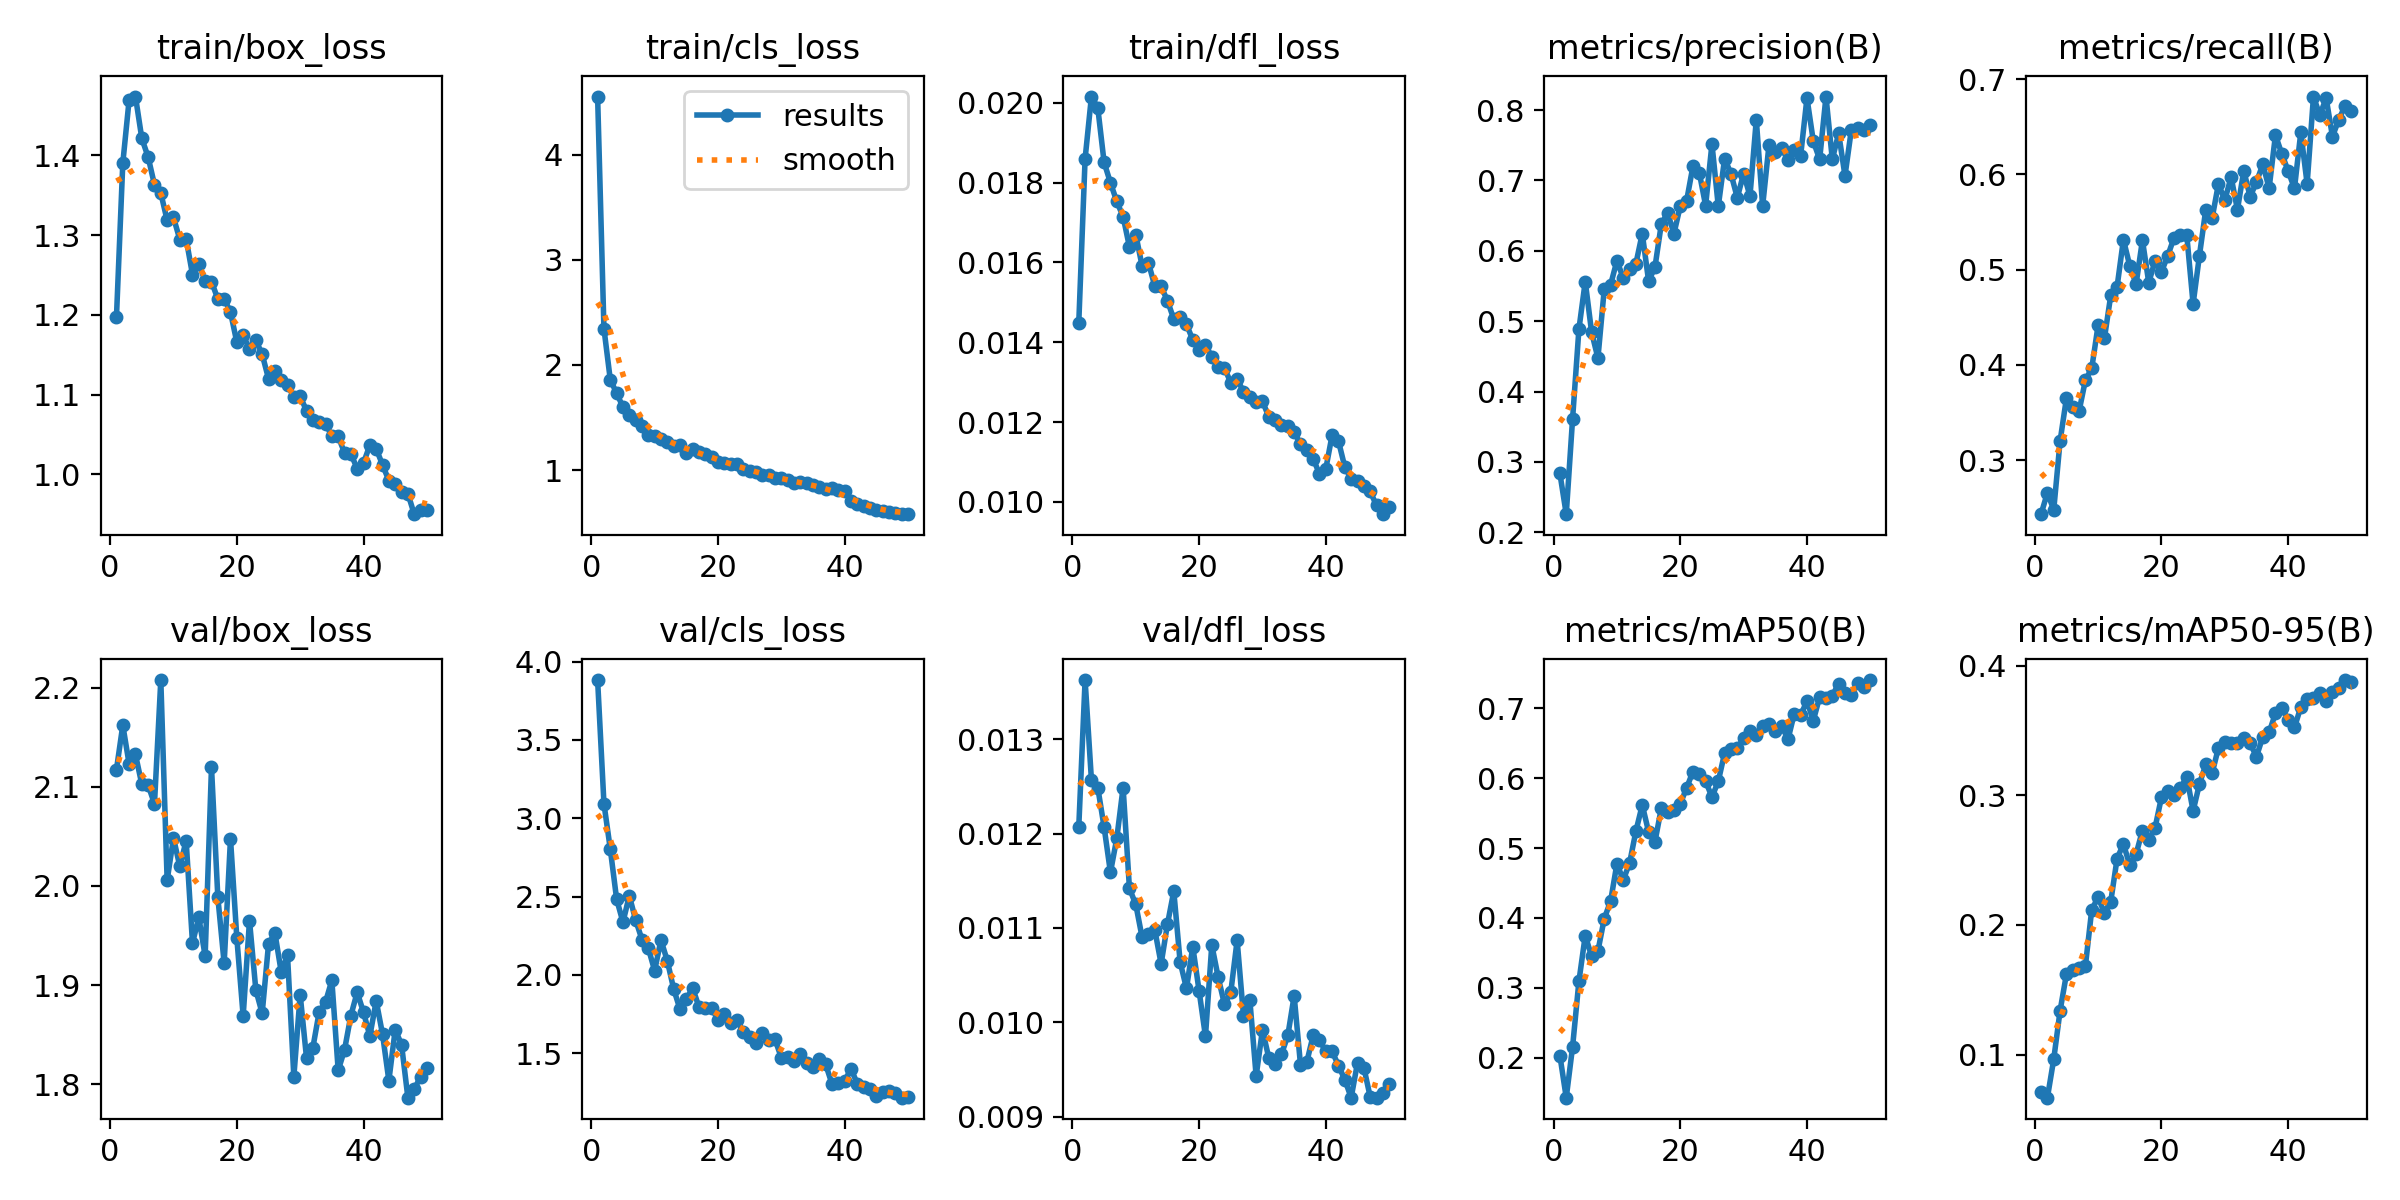

The table this chart was drawn from, first rows:
epoch, time, train/box_loss, train/cls_loss, train/dfl_loss, metrics/precision(B), metrics/recall(B), metrics/mAP50(B), metrics/mAP50-95(B), val/box_loss, val/cls_loss, val/dfl_loss, lr/pg0, lr/pg1, lr/pg2
1, 121.7, 1.197, 4.555, 0.01448, 0.2837, 0.2432, 0.2027, 0.07127, 2.117, 3.882, 0.01207, 0.0006644, 0.0006644, 0.0006644
2, 237.8, 1.39, 2.346, 0.0186, 0.2258, 0.2658, 0.1427, 0.06668, 2.162, 3.094, 0.01363, 0.001305, 0.001305, 0.001305
3, 354.2, 1.47, 1.859, 0.02016, 0.3614, 0.2477, 0.2155, 0.0964, 2.123, 2.804, 0.01257, 0.001919, 0.001919, 0.001919
4, 470.6, 1.474, 1.731, 0.01988, 0.4888, 0.3198, 0.3094, 0.1337, 2.133, 2.484, 0.01249, 0.001881, 0.001881, 0.001881
5, 586.6, 1.421, 1.6, 0.01851, 0.5564, 0.3649, 0.3748, 0.1619, 2.103, 2.336, 0.01207, 0.001842, 0.001842, 0.001842
6, 702.6, 1.398, 1.527, 0.018, 0.4845, 0.3559, 0.345, 0.1649, 2.102, 2.505, 0.01159, 0.001802, 0.001802, 0.001802
7, 818.6, 1.363, 1.474, 0.01753, 0.4476, 0.3513, 0.3526, 0.1668, 2.083, 2.351, 0.01195, 0.001762, 0.001762, 0.001762
8, 933.2, 1.353, 1.419, 0.01715, 0.5456, 0.384, 0.3991, 0.1685, 2.208, 2.225, 0.01249, 0.001723, 0.001723, 0.001723
9, 1046, 1.319, 1.337, 0.01639, 0.5518, 0.3964, 0.424, 0.2118, 2.006, 2.171, 0.01142, 0.001683, 0.001683, 0.001683
10, 1160, 1.322, 1.32, 0.0167, 0.5859, 0.4414, 0.4778, 0.2214, 2.048, 2.027, 0.01125, 0.001644, 0.001644, 0.001644
11, 1276, 1.294, 1.297, 0.01591, 0.5612, 0.4279, 0.4544, 0.2092, 2.02, 2.222, 0.0109, 0.001604, 0.001604, 0.001604
12, 1393, 1.295, 1.266, 0.01599, 0.5737, 0.473, 0.4787, 0.218, 2.046, 2.09, 0.01094, 0.001564, 0.001564, 0.001564
13, 1508, 1.251, 1.23, 0.01541, 0.5819, 0.482, 0.5245, 0.2512, 1.942, 1.911, 0.01098, 0.001525, 0.001525, 0.001525
14, 1624, 1.264, 1.242, 0.0154, 0.6245, 0.5315, 0.5618, 0.2625, 1.968, 1.781, 0.01062, 0.001485, 0.001485, 0.001485
15, 1742, 1.242, 1.166, 0.01504, 0.557, 0.504, 0.5232, 0.2462, 1.929, 1.843, 0.01104, 0.001446, 0.001446, 0.001446
16, 1857, 1.242, 1.202, 0.01458, 0.5767, 0.4848, 0.5091, 0.2547, 2.12, 1.917, 0.01139, 0.001406, 0.001406, 0.001406
17, 1971, 1.22, 1.169, 0.01464, 0.6376, 0.5309, 0.5568, 0.2728, 1.989, 1.794, 0.01064, 0.001366, 0.001366, 0.001366
18, 2085, 1.22, 1.148, 0.01445, 0.6541, 0.4865, 0.5514, 0.2656, 1.922, 1.791, 0.01036, 0.001327, 0.001327, 0.001327
19, 2199, 1.204, 1.123, 0.01406, 0.6245, 0.5094, 0.5549, 0.2751, 2.048, 1.79, 0.0108, 0.001287, 0.001287, 0.001287
20, 2314, 1.166, 1.08, 0.0138, 0.6636, 0.4976, 0.5634, 0.2985, 1.947, 1.712, 0.01033, 0.001248, 0.001248, 0.001248
21, 2429, 1.175, 1.071, 0.01393, 0.6711, 0.5146, 0.5862, 0.303, 1.869, 1.749, 0.00985, 0.001208, 0.001208, 0.001208
22, 2542, 1.157, 1.055, 0.01364, 0.7203, 0.5337, 0.6097, 0.3002, 1.965, 1.691, 0.01082, 0.001168, 0.001168, 0.001168
23, 2656, 1.168, 1.057, 0.01337, 0.7113, 0.536, 0.6069, 0.3055, 1.895, 1.71, 0.01048, 0.001129, 0.001129, 0.001129
24, 2770, 1.151, 1.012, 0.01335, 0.6643, 0.536, 0.5961, 0.3144, 1.872, 1.638, 0.01019, 0.001089, 0.001089, 0.001089
25, 2885, 1.12, 0.9945, 0.01299, 0.7518, 0.464, 0.573, 0.288, 1.941, 1.604, 0.01032, 0.00105, 0.00105, 0.00105
26, 3003, 1.13, 0.9808, 0.01308, 0.6633, 0.5147, 0.5958, 0.3088, 1.953, 1.564, 0.01087, 0.00101, 0.00101, 0.00101
27, 3120, 1.118, 0.9512, 0.01276, 0.7311, 0.5631, 0.6361, 0.3239, 1.914, 1.63, 0.01007, 0.0009704, 0.0009704, 0.0009704
28, 3235, 1.112, 0.948, 0.01263, 0.7096, 0.5541, 0.6415, 0.317, 1.93, 1.586, 0.01024, 0.0009308, 0.0009308, 0.0009308
29, 3350, 1.097, 0.9271, 0.01251, 0.6754, 0.5901, 0.6431, 0.3368, 1.808, 1.589, 0.00943, 0.0008912, 0.0008912, 0.0008912
30, 3464, 1.098, 0.9236, 0.01252, 0.7098, 0.5729, 0.6572, 0.3411, 1.89, 1.471, 0.00992, 0.0008516, 0.0008516, 0.0008516
31, 3579, 1.08, 0.9078, 0.01213, 0.6779, 0.5972, 0.6673, 0.3405, 1.827, 1.478, 0.00962, 0.000812, 0.000812, 0.000812
32, 3693, 1.068, 0.8781, 0.01205, 0.7861, 0.563, 0.6624, 0.3403, 1.837, 1.451, 0.00956, 0.0007724, 0.0007724, 0.0007724
33, 3808, 1.066, 0.8815, 0.01192, 0.6635, 0.604, 0.6755, 0.3446, 1.873, 1.498, 0.00966, 0.0007328, 0.0007328, 0.0007328
34, 3924, 1.063, 0.8749, 0.01191, 0.7501, 0.5766, 0.6778, 0.3402, 1.883, 1.436, 0.00986, 0.0006932, 0.0006932, 0.0006932
35, 4039, 1.048, 0.8557, 0.01175, 0.7407, 0.5919, 0.6671, 0.3299, 1.905, 1.414, 0.01028, 0.0006536, 0.0006536, 0.0006536
36, 4155, 1.048, 0.8425, 0.01144, 0.7466, 0.6105, 0.6754, 0.3452, 1.814, 1.466, 0.00955, 0.000614, 0.000614, 0.000614
37, 4270, 1.027, 0.8212, 0.0113, 0.7284, 0.5856, 0.6557, 0.3486, 1.835, 1.428, 0.00958, 0.0005744, 0.0005744, 0.0005744
38, 4384, 1.026, 0.8261, 0.01108, 0.7439, 0.6413, 0.6928, 0.3634, 1.869, 1.303, 0.00986, 0.0005348, 0.0005348, 0.0005348
39, 4498, 1.007, 0.8059, 0.0107, 0.7352, 0.6216, 0.6906, 0.3677, 1.893, 1.309, 0.00981, 0.0004952, 0.0004952, 0.0004952
40, 4613, 1.014, 0.7987, 0.01083, 0.8172, 0.6036, 0.7105, 0.3581, 1.873, 1.322, 0.00969, 0.0004556, 0.0004556, 0.0004556
41, 4729, 1.037, 0.7062, 0.01168, 0.7557, 0.5854, 0.6826, 0.3524, 1.849, 1.401, 0.00969, 0.000416, 0.000416, 0.000416
42, 4839, 1.032, 0.6763, 0.01152, 0.73, 0.6441, 0.7165, 0.3682, 1.884, 1.304, 0.00954, 0.0003764, 0.0003764, 0.0003764
43, 4950, 1.012, 0.6552, 0.01087, 0.8192, 0.5901, 0.7156, 0.3748, 1.851, 1.286, 0.00939, 0.0003368, 0.0003368, 0.0003368
44, 5060, 0.9922, 0.6345, 0.01058, 0.7299, 0.6818, 0.7184, 0.3752, 1.804, 1.27, 0.0092, 0.0002972, 0.0002972, 0.0002972
45, 5171, 0.9885, 0.6222, 0.01051, 0.7669, 0.6622, 0.7357, 0.379, 1.855, 1.227, 0.00957, 0.0002576, 0.0002576, 0.0002576
46, 5281, 0.9774, 0.6134, 0.01039, 0.7066, 0.6802, 0.7225, 0.3728, 1.84, 1.255, 0.00952, 0.000218, 0.000218, 0.000218
47, 5392, 0.976, 0.604, 0.01026, 0.7718, 0.6398, 0.7187, 0.3797, 1.787, 1.26, 0.00921, 0.0001784, 0.0001784, 0.0001784
48, 5503, 0.9502, 0.595, 0.00991, 0.7749, 0.6577, 0.7365, 0.3827, 1.795, 1.248, 0.0092, 0.0001388, 0.0001388, 0.0001388
49, 5613, 0.9552, 0.5824, 0.00969, 0.7722, 0.672, 0.7313, 0.389, 1.807, 1.216, 0.00925, 9.92e-05, 9.92e-05, 9.92e-05
50, 5725, 0.9553, 0.5796, 0.00988, 0.7794, 0.6667, 0.7407, 0.3878, 1.816, 1.218, 0.00935, 5.96e-05, 5.96e-05, 5.96e-05
